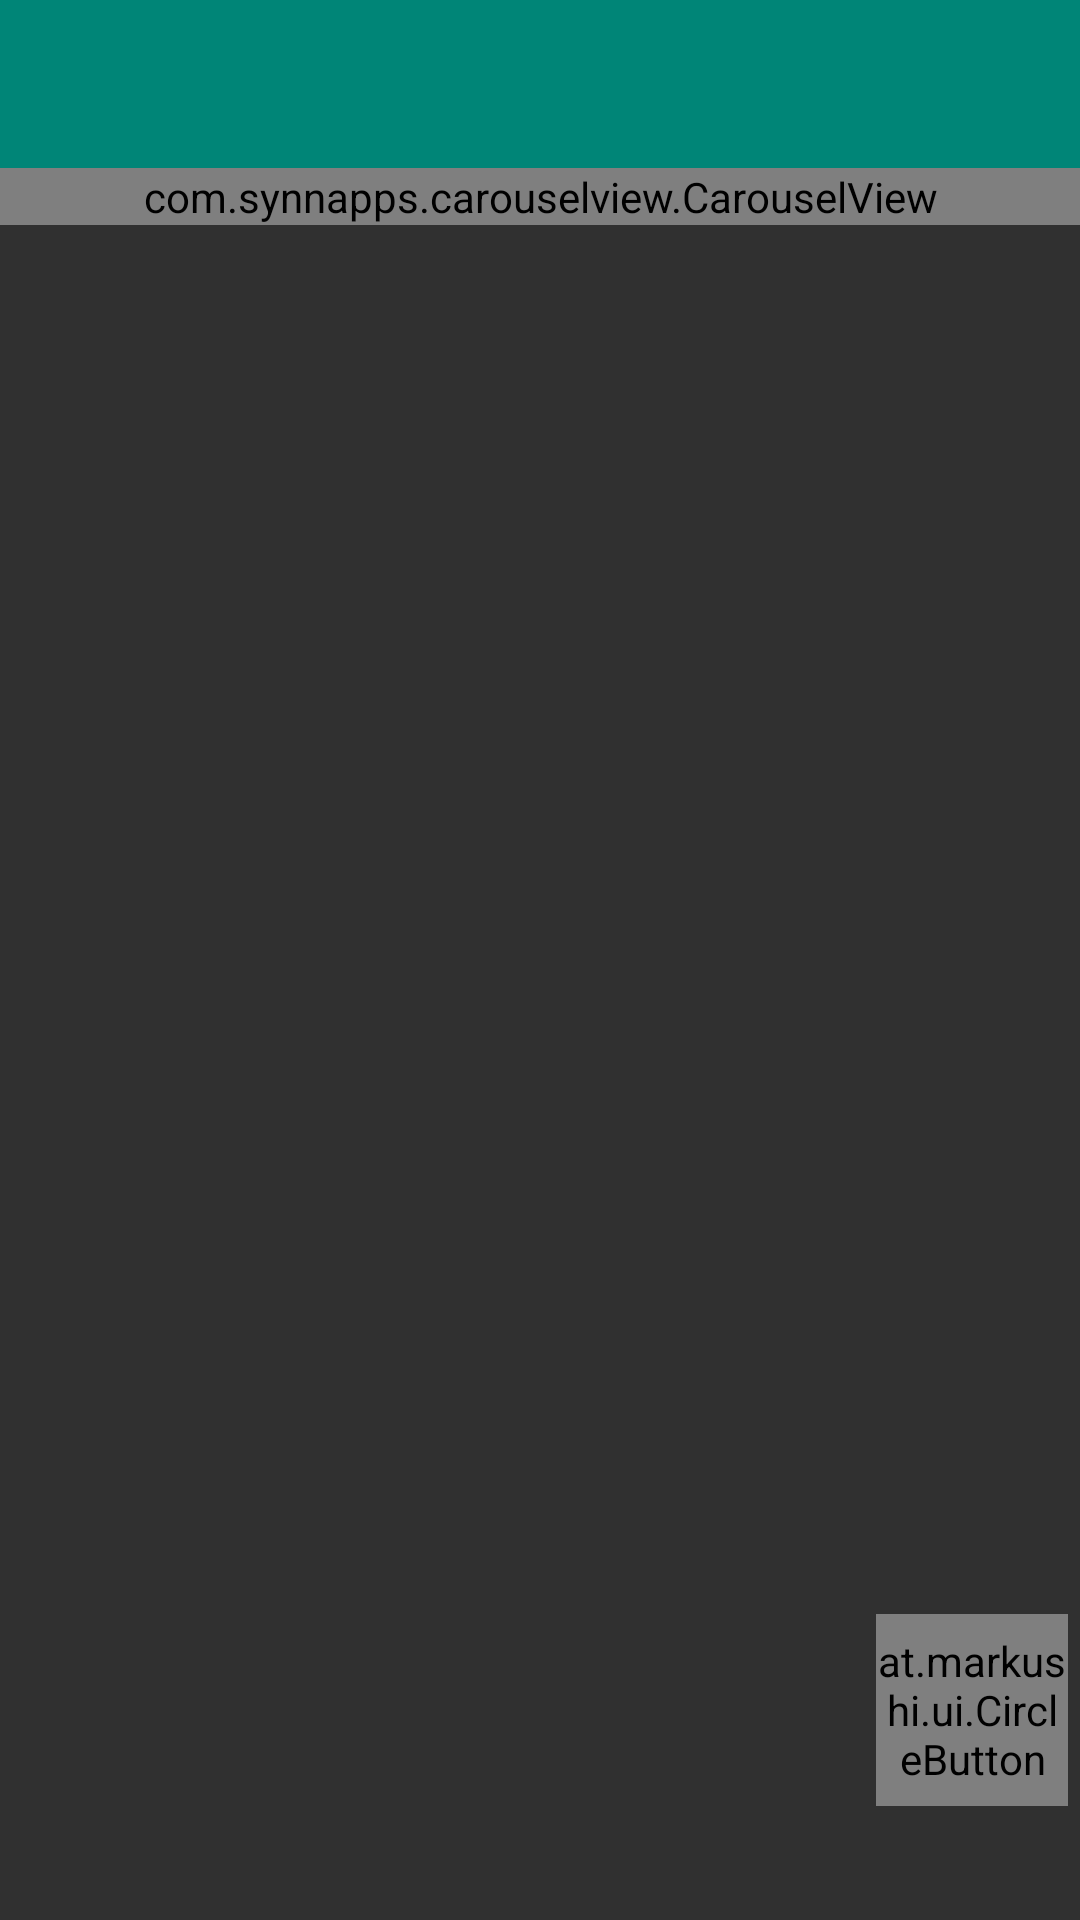

The Android layout XML behind this screen, and the referenced resources:
<!-- AndroidManifest.xml: activity theme Theme.AppCompat.NoActionBar -->
<!-- res/layout/activity_preview_image.xml -->
<?xml version="1.0" encoding="utf-8"?>
<RelativeLayout xmlns:android="http://schemas.android.com/apk/res/android"
    xmlns:tools="http://schemas.android.com/tools"
    android:layout_width="match_parent"
    android:layout_height="match_parent"
    xmlns:app="http://schemas.android.com/apk/res-auto"
    tools:context=".PreviewImageActivity">

    <androidx.appcompat.widget.Toolbar
        android:id="@+id/toolbar"
        android:layout_width="match_parent"
        android:layout_height="wrap_content"
        android:layout_alignParentTop="true"
        android:background="@color/colorPrimary"/>

    <com.synnapps.carouselview.CarouselView
        android:id="@+id/carouselView"
        android:layout_width="match_parent"
        android:layout_height="wrap_content"
        android:layout_below="@+id/toolbar"
        app:autoPlay="false"
        app:disableAutoPlayOnUserInteraction="true"
        app:fillColor="#FFFFFF"
        app:pageColor="#00000000"
        app:radius="6dp"
        app:slideInterval="3000"
        app:strokeColor="#FF777777"
        app:strokeWidth="1dp"/>

    <RelativeLayout
        android:layout_width="match_parent"
        android:layout_height="70dp"
        android:layout_alignParentBottom="true"
        android:background="@color/ef_black_alpha_50">

        <ImageView
            android:id="@+id/iv_add_image"
            android:layout_width="24dp"
            android:layout_height="24dp"
            android:src="@drawable/ic_add_a_white_black_24dp"
            android:layout_alignParentStart="true"
            android:layout_margin="20dp"/>

    </RelativeLayout>

    <at.markushi.ui.CircleButton
        android:id="@+id/btn_check"
        android:layout_width="64dip"
        android:layout_height="64dip"
        android:src="@drawable/ic_check_white_24dp"
        android:layout_alignParentBottom="true"
        android:layout_alignParentEnd="true"
        android:layout_marginEnd="4dp"
        android:layout_marginBottom="38dp"
        app:cb_color="#24AD0E"
        app:cb_pressedRingWidth="8dip" />

</RelativeLayout>
<!-- resources referenced by this layout -->
<resources>
  <color name="colorPrimary">#008577</color>
</resources>
